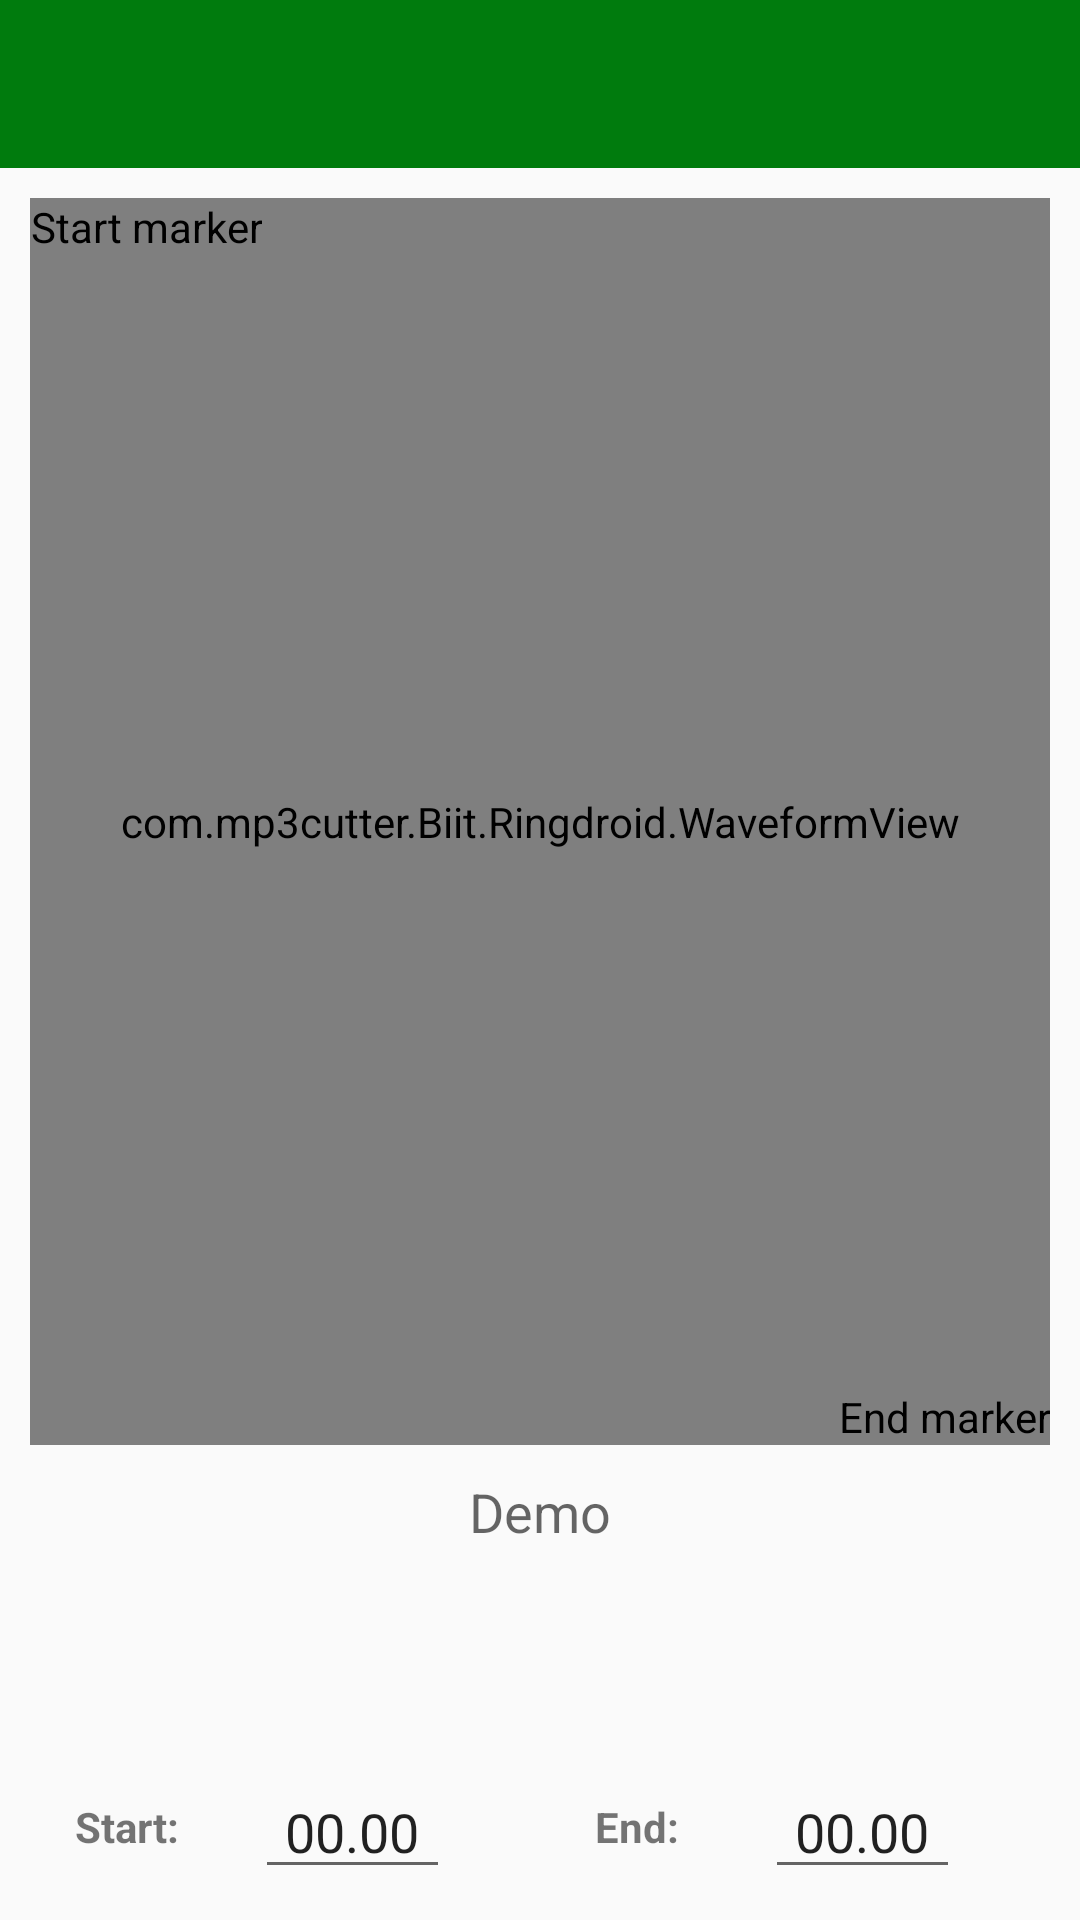

Android layout source for this screen:
<!-- AndroidManifest.xml: application theme AppTheme -->
<!-- res/layout/editor.xml -->
<?xml version="1.0" encoding="utf-8"?>
<RelativeLayout xmlns:android="http://schemas.android.com/apk/res/android"
                xmlns:app="http://schemas.android.com/apk/res-auto"
                android:layout_width="fill_parent"
                android:layout_height="fill_parent"
                android:orientation="vertical">

    <LinearLayout
        android:layout_width="fill_parent"
        android:layout_height="fill_parent"
        android:layout_alignParentLeft="true"
        android:layout_alignParentStart="true"
        android:layout_alignParentTop="true"
        android:orientation="vertical">


        <android.support.design.widget.AppBarLayout
            android:layout_width="match_parent"
            android:layout_height="wrap_content"
            android:theme="@style/AppTheme.AppBarOverlay">

            <android.support.v7.widget.Toolbar
                android:id="@+id/toolbar"
                android:layout_width="match_parent"
                android:layout_height="?attr/actionBarSize"
                android:background="?attr/colorPrimary"
                android:contentInsetStart="0dp"
                app:contentInsetStart="0dp"
                app:popupTheme="@style/AppTheme.PopupOverlay">

            </android.support.v7.widget.Toolbar>
        </android.support.design.widget.AppBarLayout>

        <LinearLayout
            android:layout_width="match_parent"
            android:layout_height="0px"
            android:layout_margin="10dp"
            android:layout_weight="1"
            >

            <RelativeLayout
                android:layout_width="wrap_content"
                android:layout_height="match_parent">

                <com.mp3cutter.Biit.Ringdroid.WaveformView
                    android:id="@+id/waveform"
                    android:layout_width="fill_parent"
                    android:layout_height="fill_parent"/>

                <com.mp3cutter.Biit.Ringdroid.MarkerView
                    android:id="@+id/endmarker"
                    android:layout_width="wrap_content"
                    android:layout_height="wrap_content"
                    android:layout_alignParentBottom="true"
                    android:layout_alignParentRight="true"
                    android:background="?selectableItemBackgroundBorderless"
                    android:contentDescription="@string/end_marker"
                    android:nextFocusDown="@+id/info"
                    android:nextFocusUp="@+id/startmarker"
                    android:src="@drawable/end_dragger"/>

                <com.mp3cutter.Biit.Ringdroid.MarkerView
                    android:id="@+id/startmarker"
                    android:layout_width="wrap_content"
                    android:layout_height="wrap_content"
                    android:layout_alignParentLeft="true"
                    android:layout_alignParentTop="true"
                    android:background="?selectableItemBackgroundBorderless"
                    android:contentDescription="@string/start_marker"
                    android:nextFocusDown="@+id/endmarker"
                    android:src="@drawable/start_dragger"/>

            </RelativeLayout>
        </LinearLayout>

        <TextView
            android:id="@+id/info"
            android:layout_width="fill_parent"
            android:layout_height="wrap_content"
            android:gravity="center"
            android:nextFocusDown="@+id/play"
            android:nextFocusUp="@+id/endmarker"
            android:text="Demo"
            android:textAppearance="?android:attr/textAppearanceMedium"
            />

        <LinearLayout
            android:layout_width="fill_parent"
            android:layout_height="62dip"
            android:gravity="center">

            <ImageButton
                android:id="@+id/rew"
                style="@android:style/MediaButton"
                android:layout_width="64dip"
                android:layout_height="52dip"
                android:layout_marginBottom="6dip"
                android:layout_marginTop="6dip"
                android:background="?selectableItemBackgroundBorderless"
                android:contentDescription="@string/rewind"
                android:src="@drawable/skip_backward"/>

            <ImageButton
                android:id="@+id/play"
                style="@android:style/MediaButton"
                android:layout_width="71dip"
                android:layout_height="52dip"
                android:layout_marginBottom="6dip"
                android:layout_marginTop="6dip"
                android:background="?selectableItemBackgroundBorderless"
                android:contentDescription="@string/play"
                android:src="@drawable/play"/>

            <ImageButton
                android:id="@+id/ffwd"
                style="@android:style/MediaButton"
                android:layout_width="64dip"
                android:layout_height="52dip"
                android:layout_marginBottom="6dip"
                android:layout_marginRight="5dip"
                android:layout_marginTop="6dip"
                android:background="?selectableItemBackgroundBorderless"
                android:contentDescription="@string/ffwd"
                android:src="@drawable/skip_forward"/>

        </LinearLayout>

        <LinearLayout
            android:layout_width="fill_parent"
            android:layout_height="62dip"
            android:gravity="center"
            android:orientation="horizontal"
            android:paddingLeft="10dp"
            android:paddingRight="10dp">

            <TextView
                android:id="@+id/mark_start"
                android:layout_width="0dp"
                android:layout_height="31dip"
                android:layout_weight="1"
                android:clickable="true"
                android:gravity="center"
                android:labelFor="@+id/starttext"
                android:text="@string/start_label"
                android:textSize="14sp"
                android:textStyle="bold"/>

            <EditText
                android:id="@+id/starttext"
                android:layout_width="0dp"
                android:layout_height="wrap_content"
                android:layout_marginLeft="10dip"
                android:layout_marginRight="30dip"
                android:layout_weight="1"
                android:gravity="center"
                android:inputType="number|numberDecimal"
                android:maxLines="1"
                android:singleLine="true"
                android:text="00.00"
                android:textColorHint="@color/white"
                />

            <TextView
                android:id="@+id/mark_end"
                android:layout_width="0dp"
                android:layout_height="31dip"
                android:layout_weight="1"
                android:clickable="true"
                android:gravity="center"
                android:labelFor="@+id/endtext"
                android:text="@string/end_label"
                android:textSize="14sp"
                android:textStyle="bold"/>

            <EditText
                android:id="@+id/endtext"
                android:layout_width="0dp"
                android:layout_height="wrap_content"
                android:layout_marginLeft="10dip"
                android:layout_marginRight="30dip"
                android:layout_weight="1"
                android:gravity="center"
                android:inputType="number|numberDecimal"
                android:maxLines="1"
                android:singleLine="true"
                android:text="00.00"
                android:textColorHint="@color/white"/>
        </LinearLayout>
    </LinearLayout>
</RelativeLayout>
<!-- resources referenced by this layout -->
<resources>
  <color name="white">#ffffff</color>
  <string name="end_label">End:</string>
  <string name="end_marker">End marker</string>
  <string name="ffwd">Fast forward</string>
  <string name="play">play</string>
  <string name="rewind">Rewind</string>
  <string name="start_label">Start:</string>
  <string name="start_marker">Start marker</string>
  <style name="AppTheme.AppBarOverlay" parent="ThemeOverlay.AppCompat.Dark.ActionBar" />
  <style name="AppTheme.PopupOverlay" parent="ThemeOverlay.AppCompat.Light" />
  <style name="AppTheme" parent="Theme.AppCompat.Light.DarkActionBar">
          <item name="colorPrimary">@color/colorPrimary</item>
          <item name="colorPrimaryDark">@color/colorPrimaryDark</item>
          <item name="colorAccent">@color/colorAccent</item>
          <item name="android:windowDisablePreview">true</item>
      </style>
  <color name="colorPrimary">#007b0d</color>
  <color name="colorPrimaryDark">#007b2d</color>
  <color name="colorAccent">#FF4081</color>
</resources>
